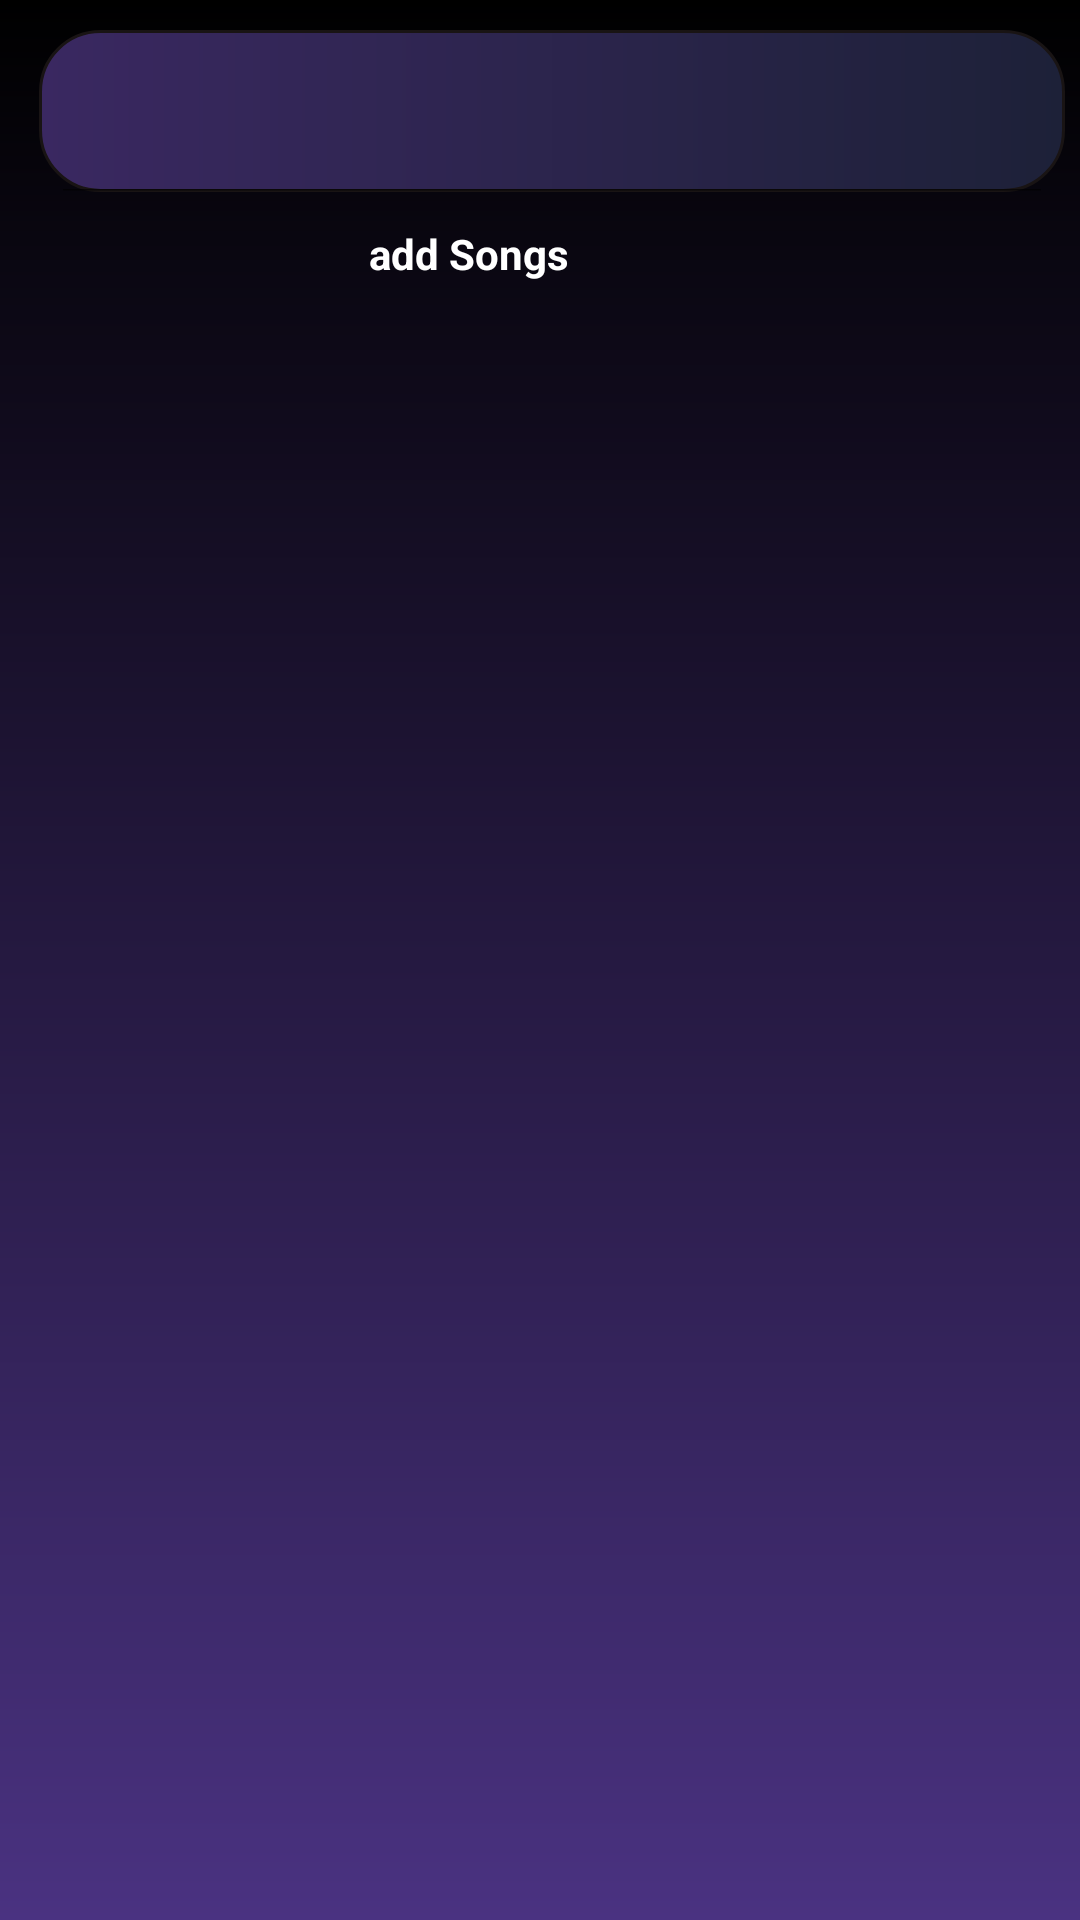

Produce the Android XML layout that renders to this screen, including the resource entries it uses.
<!-- AndroidManifest.xml: application theme Theme.Vmusic -->
<!-- res/layout/activity_add_song.xml -->
<?xml version="1.0" encoding="utf-8"?>
<androidx.constraintlayout.widget.ConstraintLayout
    xmlns:android="http://schemas.android.com/apk/res/android"
    xmlns:app="http://schemas.android.com/apk/res-auto"
    xmlns:tools="http://schemas.android.com/tools"
    android:layout_width="match_parent"
    android:background="@drawable/music_back"
    android:layout_height="match_parent">

    <LinearLayout
        android:id="@+id/linearLayout4"
        android:layout_width="match_parent"
        android:layout_height="54dp"
        android:layout_marginTop="10dp"
        android:orientation="horizontal"
        app:layout_constraintEnd_toEndOf="parent"
        app:layout_constraintStart_toStartOf="parent"
        app:layout_constraintTop_toTopOf="parent">

        <ImageButton
            android:id="@+id/addBack"
            android:layout_width="wrap_content"
            android:layout_height="match_parent"
            android:layout_marginLeft="8dp"
            android:background="@color/black"
            android:src="@drawable/ic_baseline_arrow_back_ios_new_24"
            app:tint="@color/white" />

        <androidx.appcompat.widget.SearchView
            android:layout_width="match_parent"
            android:id="@+id/sh"
            android:layout_height="match_parent"
            android:layout_marginLeft="5dp"
            android:layout_marginRight="5dp"
            android:background="@drawable/now_playing_backg"
            android:focusable="true"
            app:iconifiedByDefault="false"
            app:searchIcon="@drawable/ic_baseline_search_24" >

        </androidx.appcompat.widget.SearchView>

    </LinearLayout>

    <TextView
        android:layout_width="408dp"
        android:layout_height="31dp"
        android:layout_marginBottom="16dp"
        android:gravity="center_horizontal"
        android:text="add Songs"
        android:textColor="@color/white"
        android:textStyle="bold"
        app:layout_constraintBottom_toTopOf="@+id/addrcv"
        app:layout_constraintEnd_toEndOf="parent"
        app:layout_constraintHorizontal_bias="1.0"
        app:layout_constraintStart_toStartOf="parent"
        app:layout_constraintTop_toTopOf="parent"
        app:layout_constraintVertical_bias="0.951" />

    <androidx.recyclerview.widget.RecyclerView
        android:id="@+id/addrcv"
        android:layout_width="match_parent"
        android:layout_height="match_parent"
        android:layout_marginTop="116dp"
        app:layout_constraintBottom_toBottomOf="parent"
        app:layout_constraintEnd_toEndOf="parent"
        app:layout_constraintHorizontal_bias="1.0"
        app:layout_constraintStart_toStartOf="parent"
        app:layout_constraintTop_toTopOf="@+id/linearLayout4"
        app:layout_constraintVertical_bias="0.0" />

</androidx.constraintlayout.widget.ConstraintLayout>
<!-- resources referenced by this layout -->
<resources>
  <color name="black">#FF000000</color>
  <color name="white">#FFFFFFFF</color>
  <!-- drawable music_back (drawable) -->
  <?xml version="1.0" encoding="utf-8"?>
  <shape xmlns:android="http://schemas.android.com/apk/res/android">
  <gradient android:startColor="@color/black" android:endColor="#4A3281"
      android:angle="@integer/material_motion_duration_short_1"
      android:useLevel="false"/>
  </shape>
  <!-- drawable now_playing_backg (drawable) -->
  <?xml version="1.0" encoding="utf-8"?>
  <shape xmlns:android="http://schemas.android.com/apk/res/android">
      <corners android:radius="20dp"/>
      <stroke android:color="@color/sblack" android:width="1dp"/>
      <gradient android:startColor="#3A2861" android:endColor="#1D2138"/>
  </shape>
  <style name="Theme.Vmusic" parent="Theme.MaterialComponents.DayNight.DarkActionBar">
          
          <item name="colorPrimary">@color/purple_500</item>
          <item name="colorPrimaryVariant">@color/purple_700</item>
          <item name="colorOnPrimary">@color/white</item>
          
          <item name="colorSecondary">@color/teal_200</item>
          <item name="colorSecondaryVariant">@color/teal_700</item>
          <item name="colorOnSecondary">@color/black</item>
          
          <item name="android:statusBarColor">?attr/colorPrimaryVariant</item>
          
      </style>
  <color name="sblack">#191414</color>
  <color name="purple_500">#FF6200EE</color>
  <color name="purple_700">#FF3700B3</color>
  <color name="teal_200">#FF03DAC5</color>
  <color name="teal_700">#FF018786</color>
</resources>
